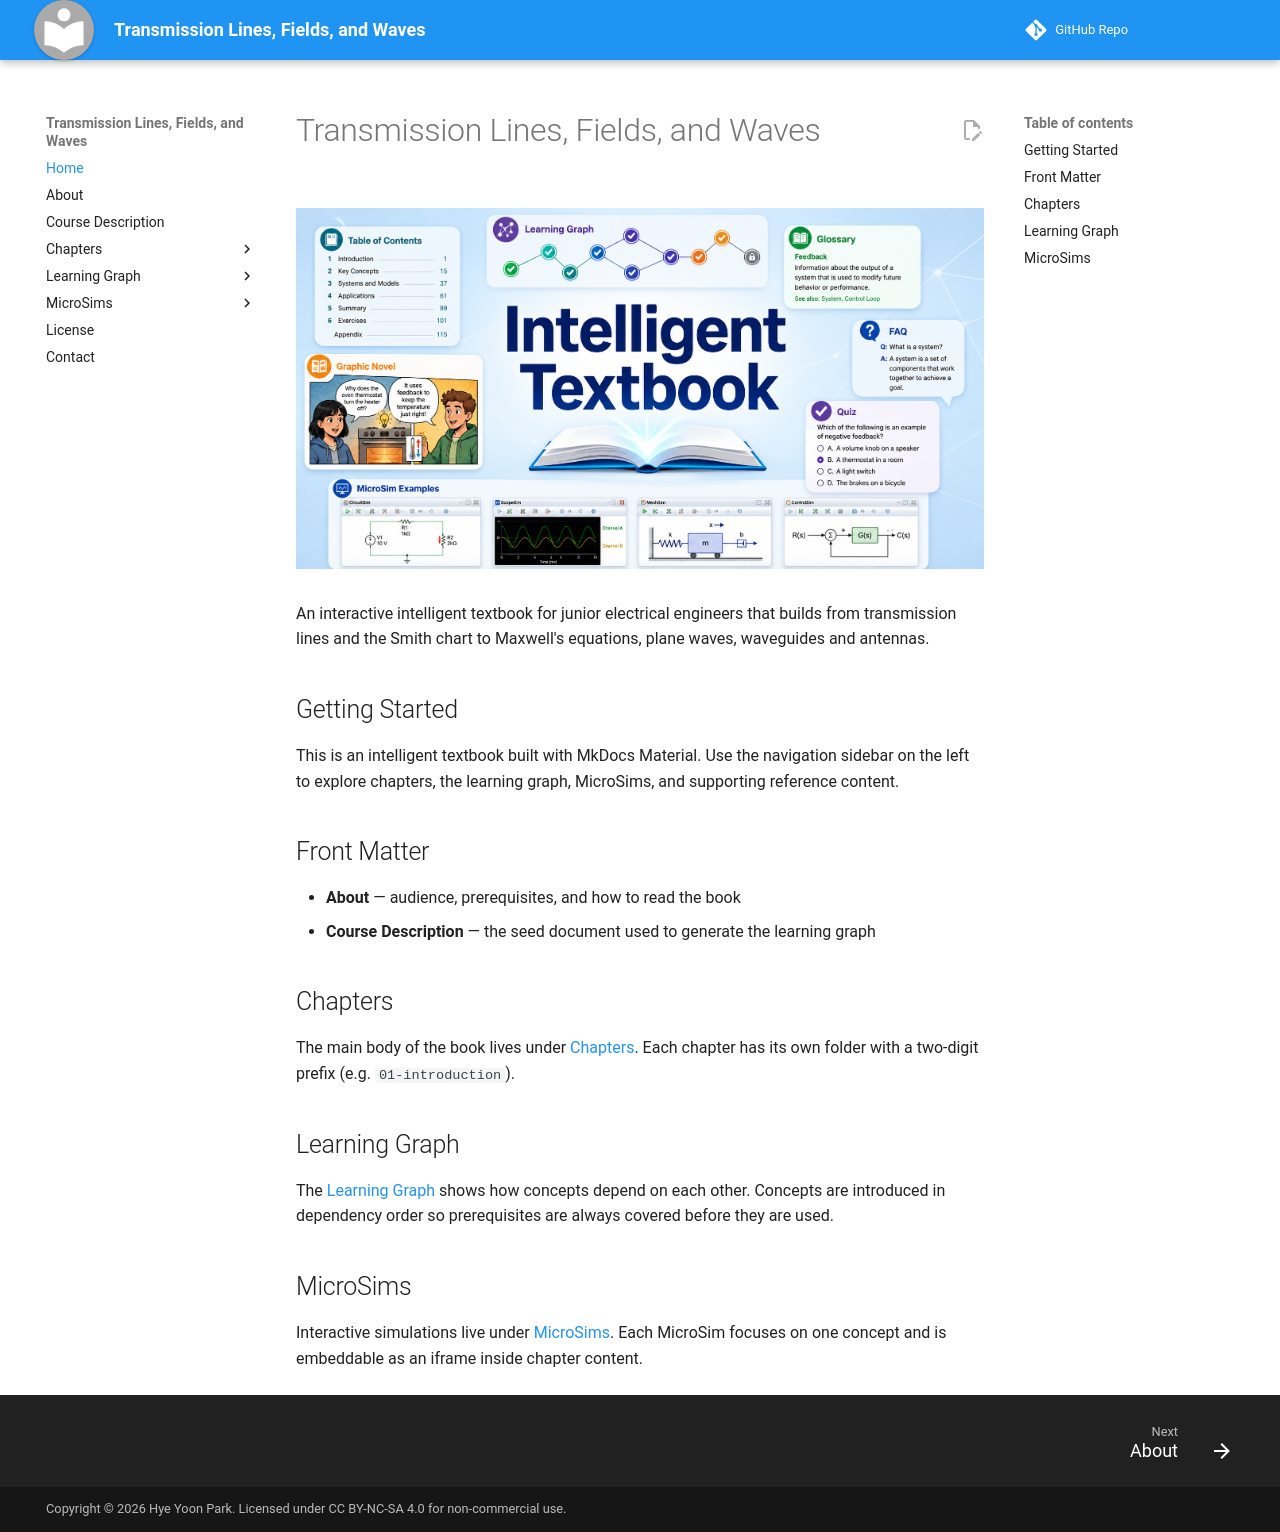

repository: shirhyp/electromagnetics · page: index.html · generator: mkdocs

---
title: 'Transmission Lines, Fields, and Waves'
description: 'An interactive intelligent textbook for junior electrical engineers that builds from transmission lines and the Smith chart to Maxwell''s equations, plane waves, waveguides and antennas.'
image: img/cover.png
---

# Transmission Lines, Fields, and Waves

<figure markdown>
  ![Transmission Lines, Fields, and Waves cover](./img/cover.png){ width="100%" }
</figure>

An interactive intelligent textbook for junior electrical engineers that builds from transmission lines and the Smith chart to Maxwell's equations, plane waves, waveguides and antennas.

## Getting Started

This is an intelligent textbook built with MkDocs Material. Use the navigation
sidebar on the left to explore chapters, the learning graph, MicroSims, and
supporting reference content.

## Front Matter

- **About** — audience, prerequisites, and how to read the book
- **Course Description** — the seed document used to generate the learning graph

## Chapters

The main body of the book lives under [Chapters](chapters/index.md). Each
chapter has its own folder with a two-digit prefix (e.g. `01-introduction`).

## Learning Graph

The [Learning Graph](learning-graph/index.md) shows how concepts depend on each
other. Concepts are introduced in dependency order so prerequisites are always
covered before they are used.

## MicroSims

Interactive simulations live under [MicroSims](sims/index.md). Each MicroSim
focuses on one concept and is embeddable as an iframe inside chapter content.
